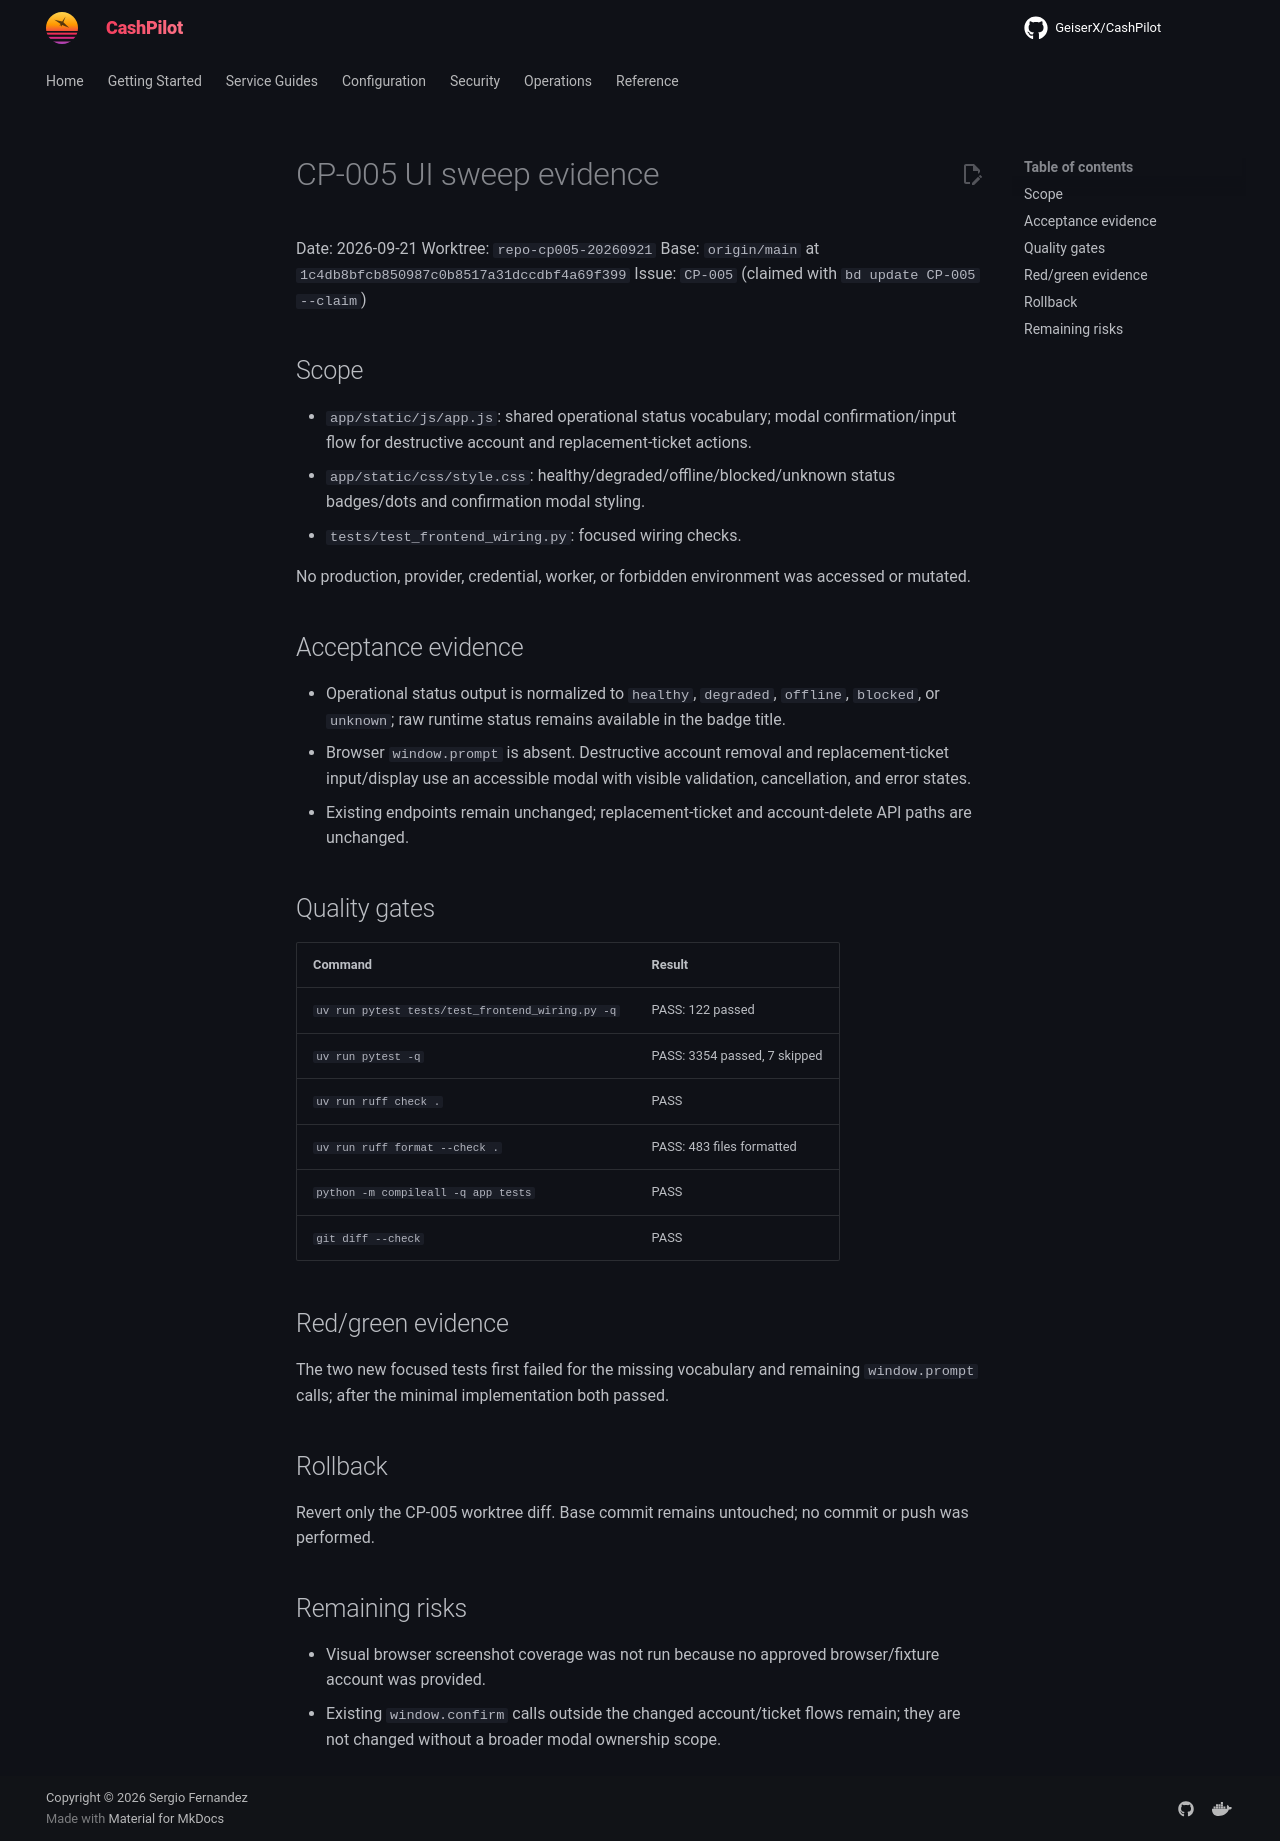

repository: assetforgeai-tech/CashPilot · page: evidence/CP-005-ui-sweep-2026-09-21/index.html · generator: mkdocs

# CP-005 UI sweep evidence

Date: 2026-09-21
Worktree: `repo-cp005-20260921`
Base: `origin/main` at `1c4db8bfcb850987c0b8517a31dccdbf4a69f399`
Issue: `CP-005` (claimed with `bd update CP-005 --claim`)

## Scope

- `app/static/js/app.js`: shared operational status vocabulary; modal confirmation/input flow for destructive account and replacement-ticket actions.
- `app/static/css/style.css`: healthy/degraded/offline/blocked/unknown status badges/dots and confirmation modal styling.
- `tests/test_frontend_wiring.py`: focused wiring checks.

No production, provider, credential, worker, or forbidden environment was accessed or mutated.

## Acceptance evidence

- Operational status output is normalized to `healthy`, `degraded`, `offline`, `blocked`, or `unknown`; raw runtime status remains available in the badge title.
- Browser `window.prompt` is absent. Destructive account removal and replacement-ticket input/display use an accessible modal with visible validation, cancellation, and error states.
- Existing endpoints remain unchanged; replacement-ticket and account-delete API paths are unchanged.

## Quality gates

| Command | Result |
|---|---|
| `uv run pytest tests/test_frontend_wiring.py -q` | PASS: 122 passed |
| `uv run pytest -q` | PASS: 3354 passed, 7 skipped |
| `uv run ruff check .` | PASS |
| `uv run ruff format --check .` | PASS: 483 files formatted |
| `python -m compileall -q app tests` | PASS |
| `git diff --check` | PASS |

## Red/green evidence

The two new focused tests first failed for the missing vocabulary and remaining `window.prompt` calls; after the minimal implementation both passed.

## Rollback

Revert only the CP-005 worktree diff. Base commit remains untouched; no commit or push was performed.

## Remaining risks

- Visual browser screenshot coverage was not run because no approved browser/fixture account was provided.
- Existing `window.confirm` calls outside the changed account/ticket flows remain; they are not changed without a broader modal ownership scope.
